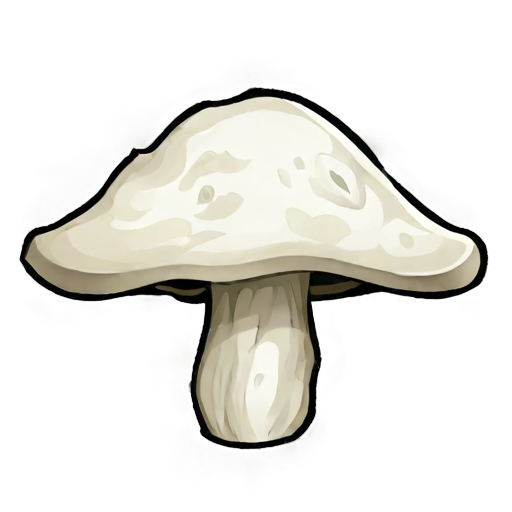
Generation parameters embedded in this image by AUTOMATIC1111 Stable Diffusion web UI or a fork of it (Forge, ...) (PNG 'parameters' text chunk):
simple background, white_black color, animated, no border, no outline, best quality, cave mushroom
Steps: 20, Sampler: DPM++ 2M SDE, Schedule type: Karras, CFG scale: 5, Seed: 2235860898, Size: 512x512, Model hash: 8a58d18e75, Model: gameIconInstitute_v4XL, layerdiffusion_enabled: True, layerdiffusion_method: (SDXL) Only Generate Transparent Image (Attention Injection), layerdiffusion_weight: 1, layerdiffusion_ending_step: 1, layerdiffusion_fg_image: False, layerdiffusion_bg_image: False, layerdiffusion_blend_image: False, layerdiffusion_resize_mode: Crop and Resize, layerdiffusion_fg_additional_prompt: , layerdiffusion_bg_additional_prompt: , layerdiffusion_blend_additional_prompt: , Version: f2.0.1v1.10.1-previous-556-gcc378589